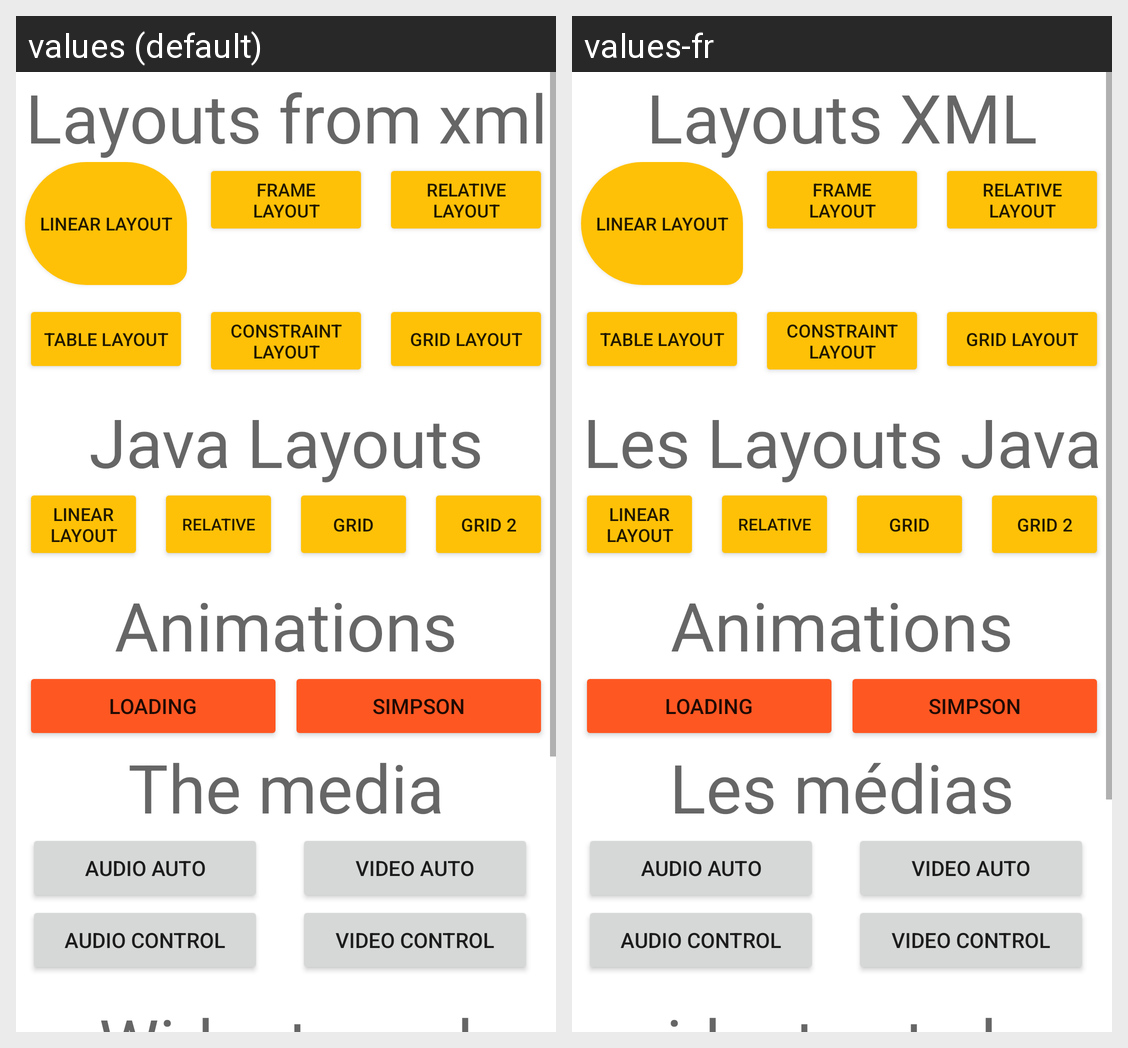

For this localized Android screen grid, give each drawn string resource with its value in every locale shown.
Android screen res/layout/activity_accueil.xml rendered under 2 locales, left to right: values (default), values-fr. Device: Nexus 5 (rendered at 1080×1920; each locale shown at half size, 540×960, under a caption strip naming it); theme Theme.Lappli.
Strings drawn on this screen, with the default value and each locale's value (text and hints the layout hard-codes, and strings that could not be matched under every locale, appear in the picture but are not listed):

layouts_xml
  values: Layouts from xml
  values-fr: Layouts XML

java_linear_layout
  values: Linear Layout
  values-fr: Linear Layout  [not translated; the default value is used]

frame_layout
  values: Frame Layout
  values-fr: Frame Layout  [not translated; the default value is used]

relative_layout
  values: Relative Layout
  values-fr: Relative Layout  [not translated; the default value is used]

table_layout
  values: Table Layout
  values-fr: Table Layout  [not translated; the default value is used]

constraint_layout
  values: Constraint Layout
  values-fr: Constraint Layout  [not translated; the default value is used]

grid_layout
  values: Grid Layout
  values-fr: Grid Layout  [not translated; the default value is used]

layout_from_java
  values: Java Layouts
  values-fr: Les Layouts Java

java_relative
  values: relative
  values-fr: relative  [not translated; the default value is used]

java_grid
  values: Grid
  values-fr: Grid  [not translated; the default value is used]

java_grid_2
  values: Grid 2
  values-fr: Grid 2  [not translated; the default value is used]

animations
  values: Animations
  values-fr: Animations  [not translated; the default value is used]

loading
  values: Loading
  values-fr: Loading  [not translated; the default value is used]

simpson
  values: Simpson
  values-fr: Simpson  [not translated; the default value is used]

les_medias
  values: The media
  values-fr: Les médias

audio_auto
  values: Audio Auto
  values-fr: Audio Auto  [not translated; the default value is used]

audio_control
  values: Audio Control
  values-fr: Audio Control  [not translated; the default value is used]

video_auto
  values: Video Auto
  values-fr: Video Auto  [not translated; the default value is used]

video_control
  values: Video Control
  values-fr: Video Control  [not translated; the default value is used]

les_widgets
  values: Widgets and more
  values-fr: widgets et plus
